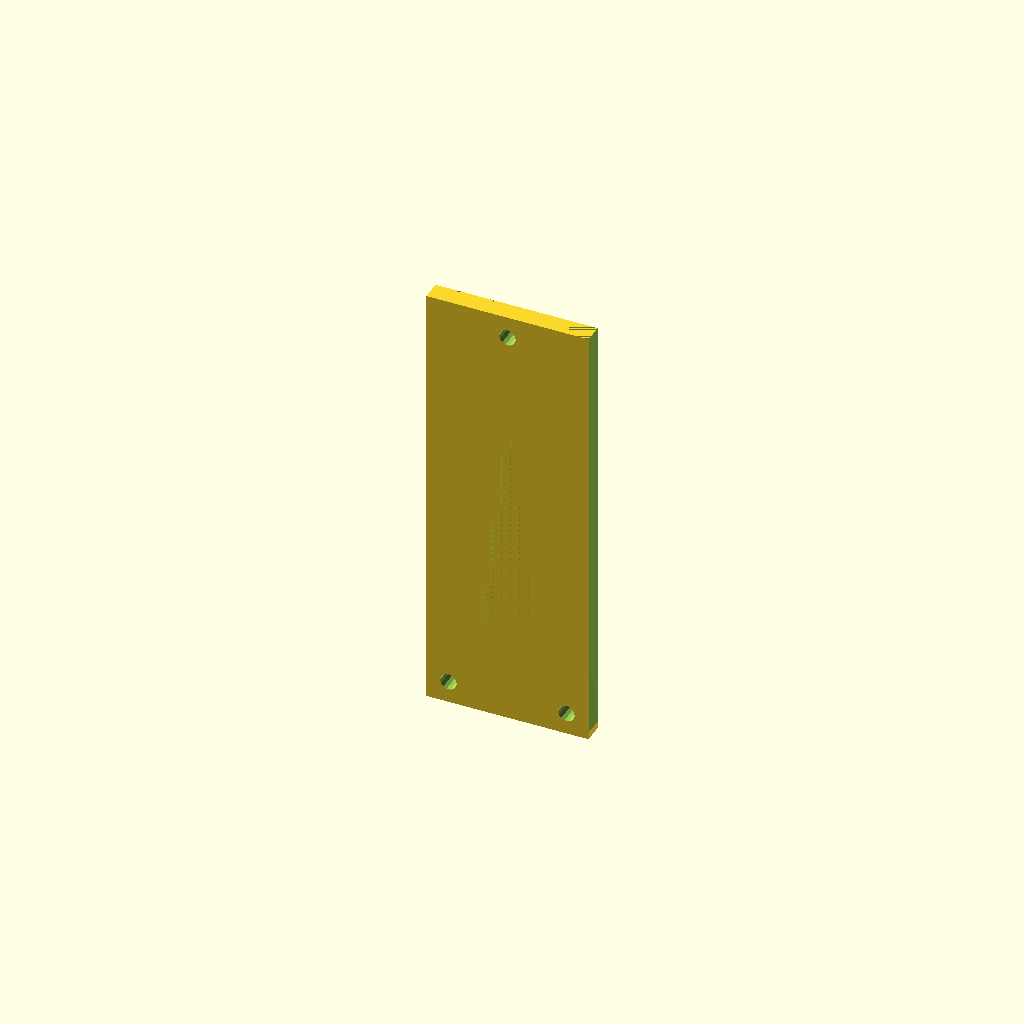
Cell 1 — every parameter at its default value.
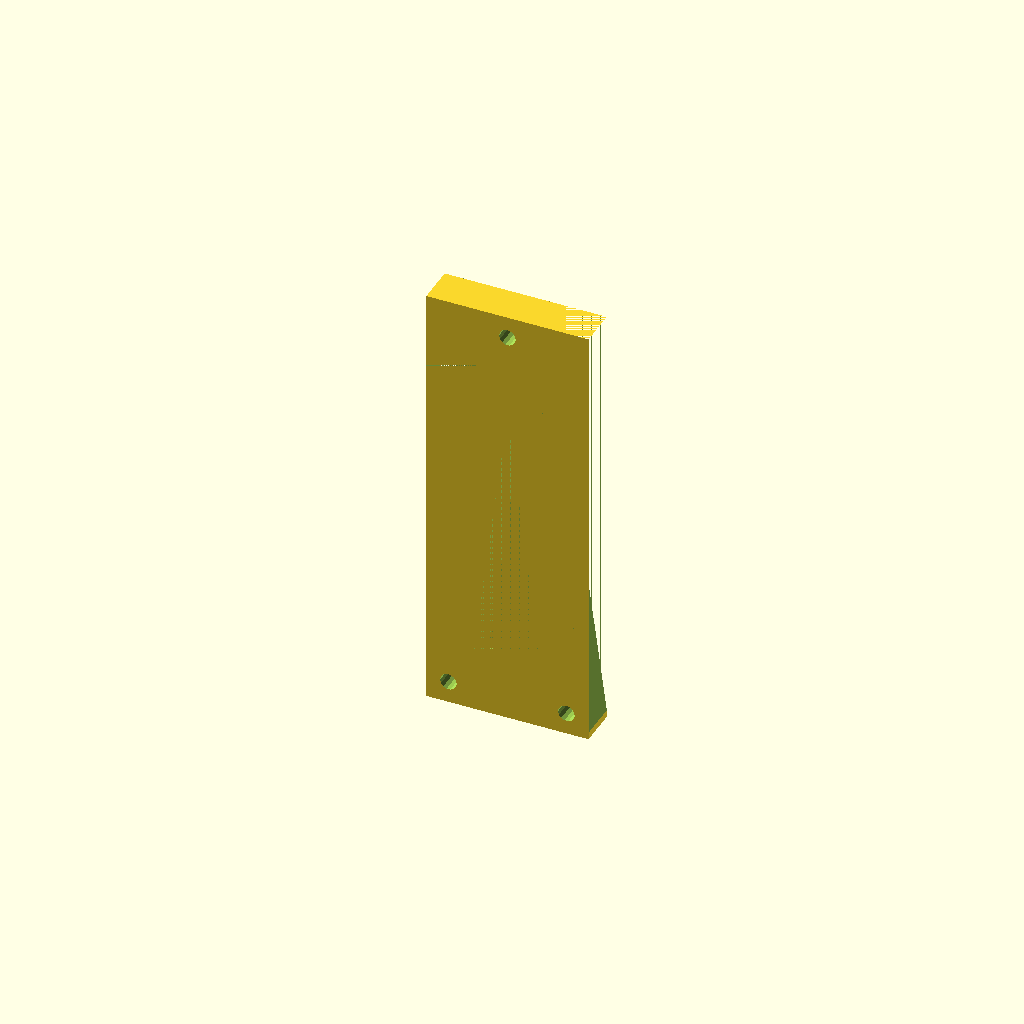
Cell 2: thickness = 20 (everything else at default).
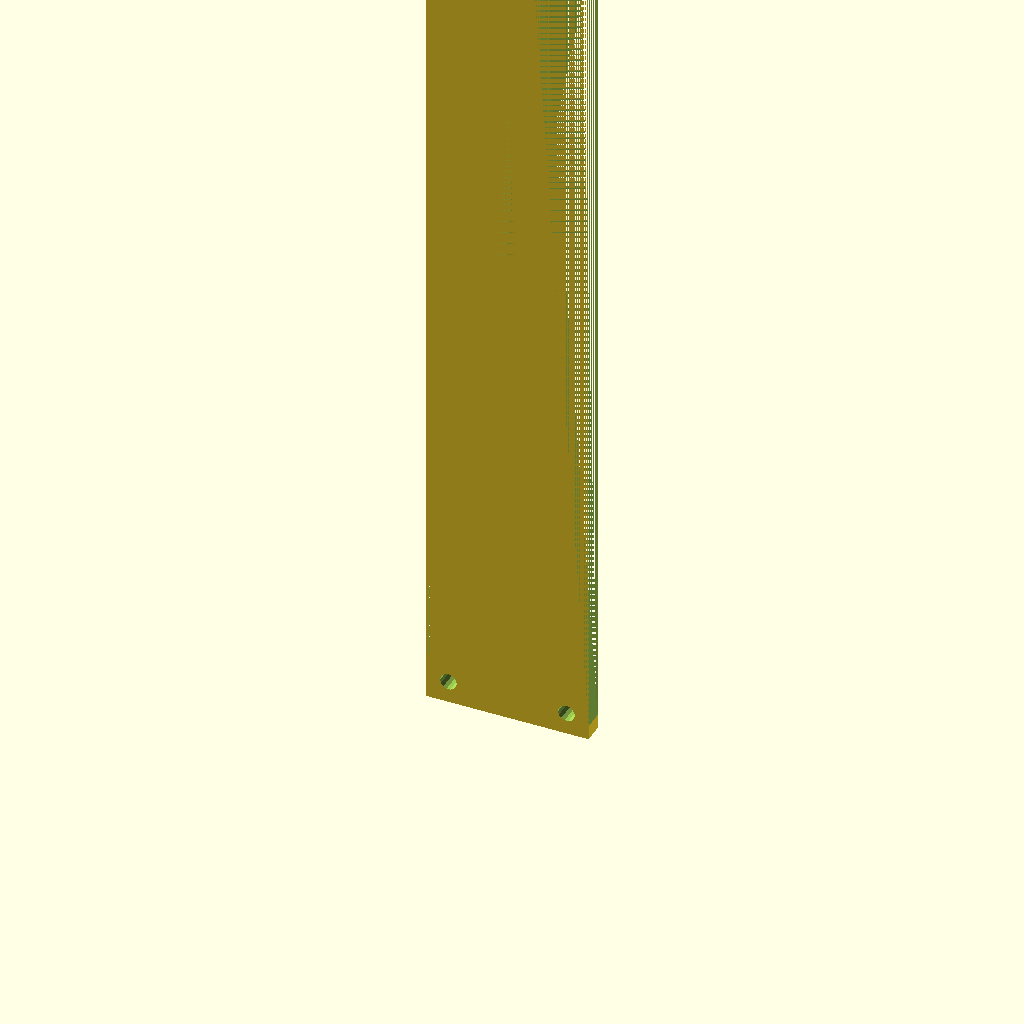
Cell 3 — height set to 450, the other parameters unchanged.
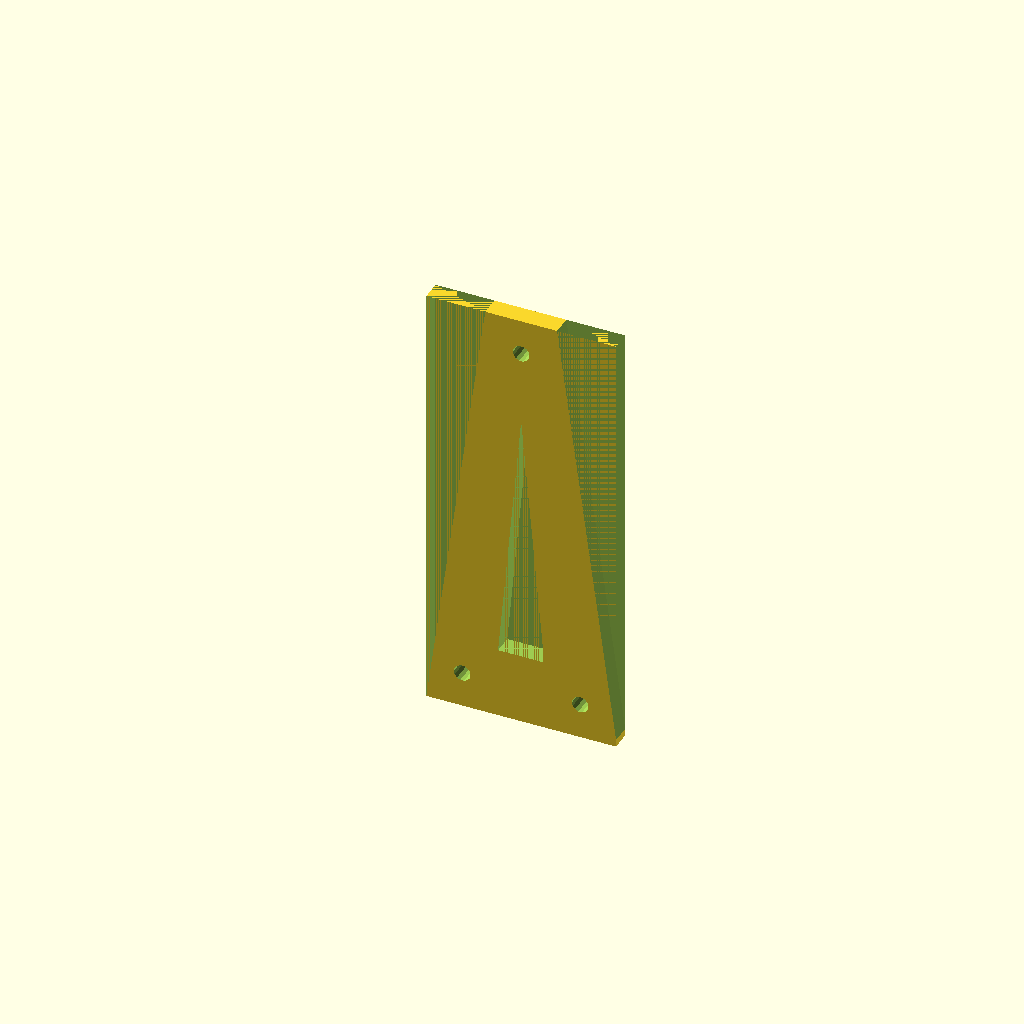
Cell 4 — pad set to 14, the other parameters unchanged.
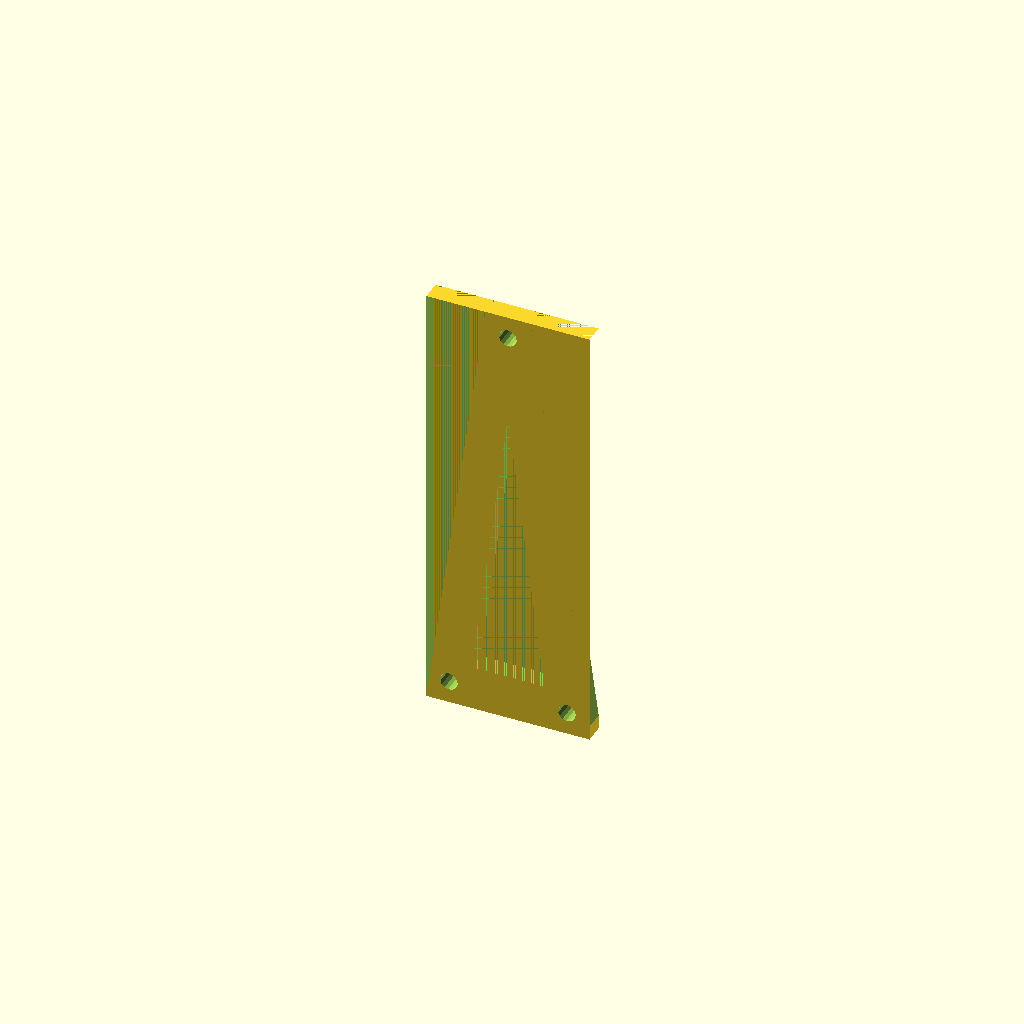
Cell 5 — tolerance set to 1, the other parameters unchanged.
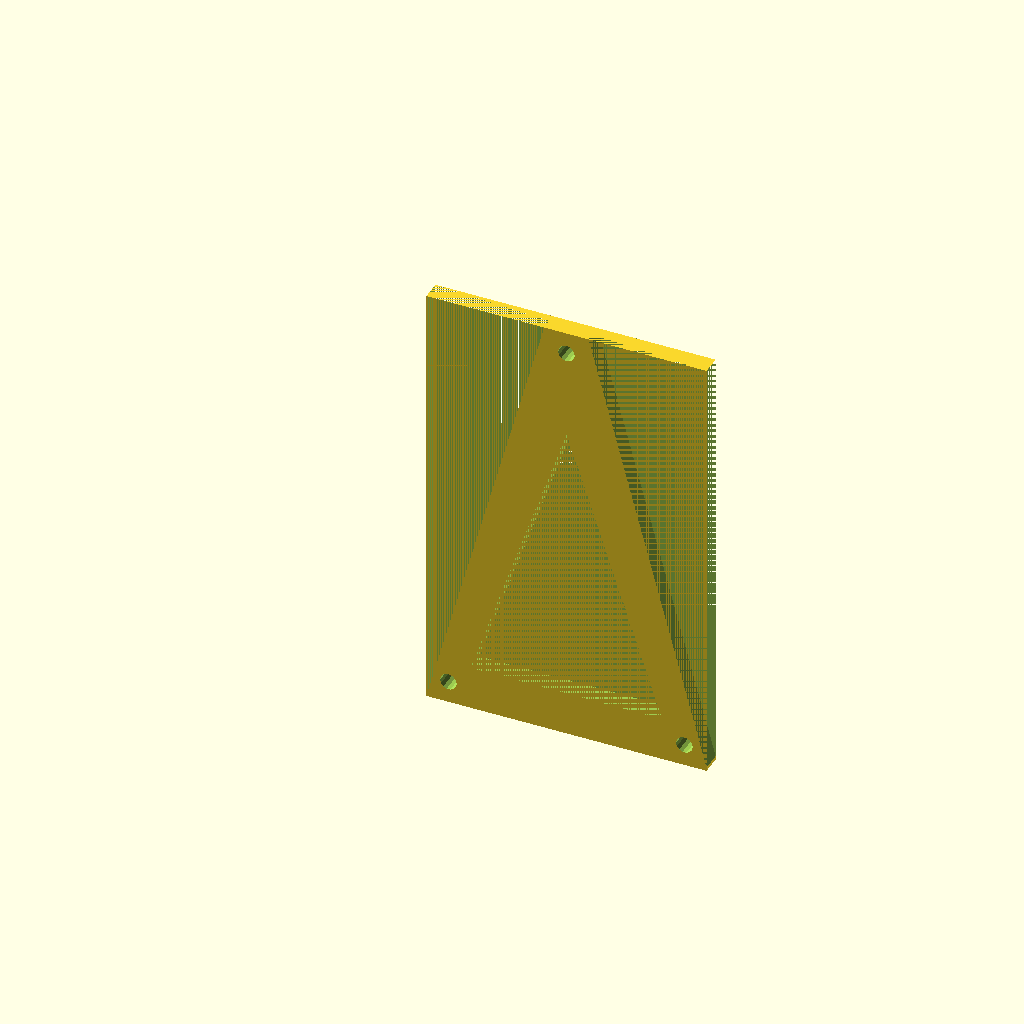
Cell 6: hole_distance = 120 (everything else at default).
All cells are drawn from one camera (rotation 55°, 0°, 25°, orthographic, colour scheme Cornfield), so only the parameter changes between them.
OpenSCAD source file inputs/thingiverse/files/thing-3324193/files/mendelspooltower0.scad:
thickness = 10;
height = 225;
pad = 7;
tolerance = 0.5;
hole_distance = 60;
desired_radius = 4;
radius = desired_radius+tolerance/2;
x1 = pad + radius;
center_x = x1 + (hole_distance/2);
hole_z = x1;
x2 = x1 + hole_distance;
width = x2 + radius + pad;
module hole(x, z) {
    translate([x, thickness, z]) rotate([90, 0, 0])
        cylinder(h=height, r=radius);
}
difference() {
    difference() {
        cube([width, thickness, height]);
         union() {
            hole(x1, hole_z);
            hole(x2, hole_z);
            hole(center_x, height - pad - radius);
        }
    }
    rotate([90, 0, 0])
            translate([0, 0, -thickness])
                linear_extrude(height = thickness) {
                    offset = pad + radius;
                    polygon([[0, height], [center_x - offset, height], 
                        [0, 0]]);
                    polygon([[center_x + offset, height], 
                    [width + tolerance, height], [width + tolerance, 0]]);
                    cpad = 2*offset;
                    y=cpad;
                    polygon([[center_x, 3*height/4],
                        [cpad, y], [width-cpad, y]]);
                }
}
Parameter table extracted from the source (name, type, default, range or options):
thickness: number, default 10
height: number, default 225
pad: number, default 7
tolerance: number, default 0.5
hole_distance: number, default 60
desired_radius: number, default 4
